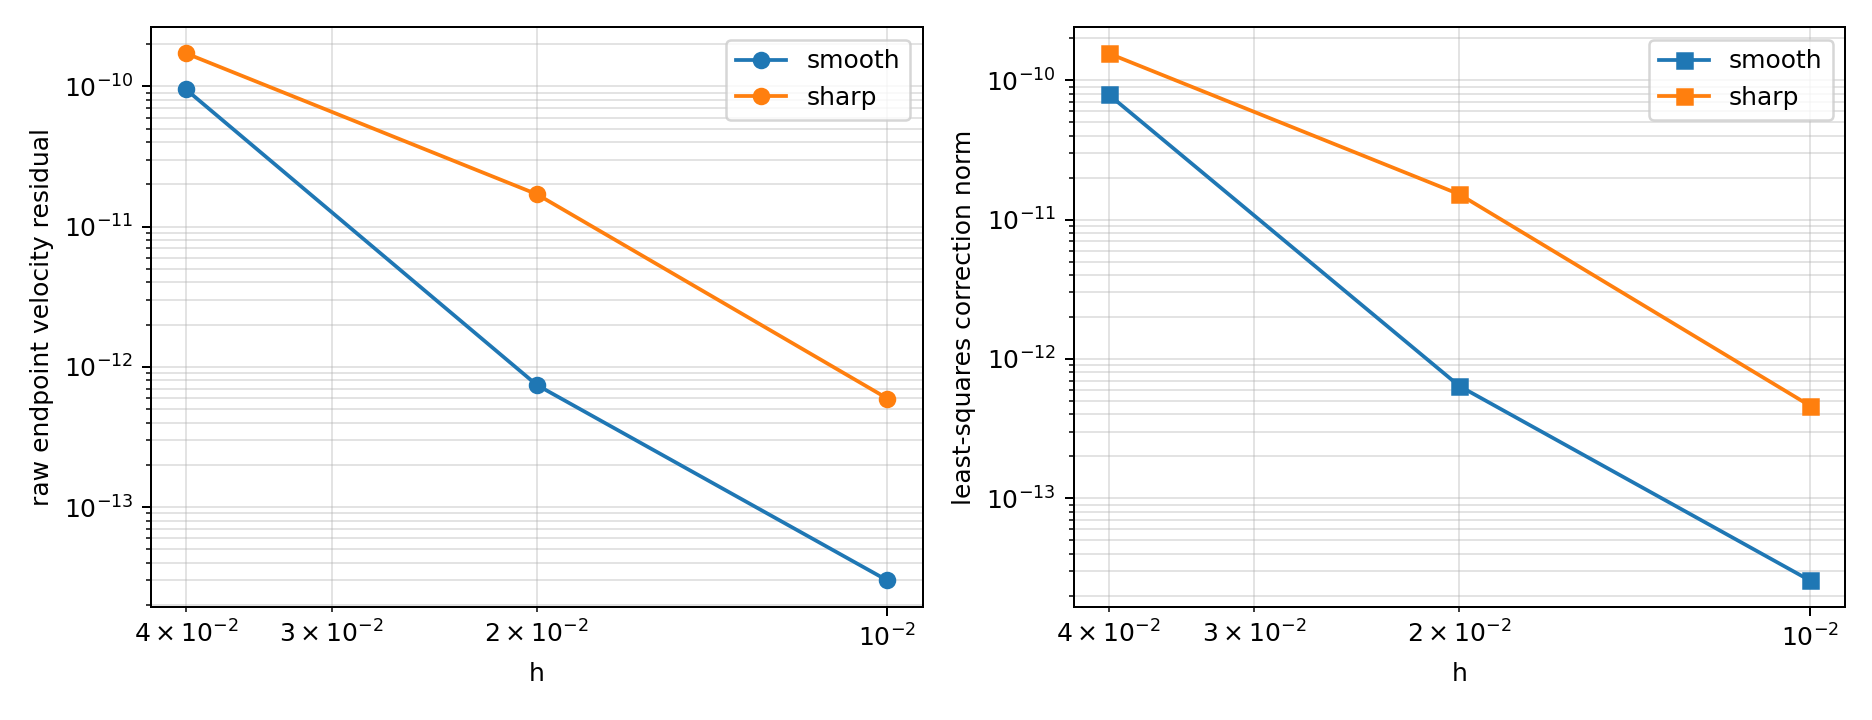

Values plotted in this chart, from the file beside it:
case, h, reference_h, t_final, status, error_message, steps, runtime_sec, position_error_vs_projected_reference, velocity_error_vs_projected_reference, max_raw_velocity_constraint_norm, max_projected_velocity_constraint_norm, max_position_constraint_norm, max_least_squares_delta_v_norm, max_least_squares_delta_w_norm, max_least_squares_delta_norm, max_applied_delta_norm, max_projection_jac_condition, min_projection_jac_rank, total_newton_iterations, position_observed_order, velocity_observed_order, raw_velocity_constraint_observed_order, least_squares_delta_observed_order
cylindrical_smooth, 0.04, 0.005, 0.08, ok, , 2, 8.43577930e-02, 1.7613133751888106e-07, 1.0072724671727036e-05, 9.5172576153549931e-11, 1.3447724261540529e-16, 5.8831828785734368e-12, 6.9455513216312615e-11, 3.8177419897460883e-11, 7.9256442679244821e-11, 7.9256442679244821e-11, 2.6731148797780357e+00, 8, 12, 7.1608280034173823e+00, 7.0661825396518498e+00, 5.8174060257119518e+00, 5.7956120735648113e+00
cylindrical_smooth, 0.02, 0.005, 0.08, ok, , 4, 1.59241110e-01, 1.8381850962989087e-09, 2.9538772381634196e-08, 7.4261056790785292e-13, 1.4633596707542245e-16, 9.1963610668061146e-14, 6.0041408032098327e-13, 3.1386264751720417e-13, 6.3940342270792083e-13, 6.3940342270792083e-13, 2.6731148828868698e+00, 8, 24, 7.1608280034173823e+00, 7.0661825396518498e+00, 5.8174060257119518e+00, 5.7956120735648113e+00
cylindrical_smooth, 0.01, 0.005, 0.08, ok, , 8, 3.46491959e-01, 8.6017850832544146e-12, 5.6089447817955302e-10, 2.9928462296341106e-14, 2.9928462296341106e-14, 1.4662811475967605e-15, 2.4253930095313387e-14, 8.4625369399590773e-15, 2.5687889296875294e-14, 0.0000000000000000e+00, 2.6731148828619582e+00, 8, 48, 7.1608280034173823e+00, 7.0661825396518498e+00, 5.8174060257119518e+00, 5.7956120735648113e+00
cylindrical_sharp, 0.04, 0.005, 0.08, ok, , 2, 8.25192160e-02, 9.4524728520435603e-06, 2.3564816366845156e-03, 1.7221976008650501e-10, 2.1776111066408072e-16, 2.6715482925265279e-12, 1.5093950951903223e-10, 4.0516027774633202e-11, 1.5628270550665824e-10, 1.5628270550665824e-10, 2.6731430753597278e+00, 8, 13, 1.8935250288226582e+00, 2.6833716361599960e+00, 4.0894492520616081e+00, 4.2015461866803347e+00
cylindrical_sharp, 0.02, 0.005, 0.08, ok, , 4, 2.00772227e-01, 1.5446339340662933e-06, 5.5985060007124798e-04, 1.7044070836579747e-11, 1.8690986808578665e-16, 9.3781198224608634e-14, 1.3446039430051033e-11, 7.1344505924003574e-12, 1.5221575529815859e-11, 1.5221575529815859e-11, 2.6731429596248661e+00, 8, 25, 1.8935250288226582e+00, 2.6833716361599960e+00, 4.0894492520616081e+00, 4.2015461866803347e+00
cylindrical_sharp, 0.01, 0.005, 0.08, ok, , 8, 3.23497199e-01, 6.8474642936791559e-07, 5.7110157226116770e-05, 5.9427737815949265e-13, 1.7905702219492236e-14, 3.1220459372221449e-15, 2.9370545829890297e-13, 3.5619203374881063e-13, 4.6166617933381532e-13, 4.6166617933381532e-13, 2.6731429277805718e+00, 8, 48, 1.8935250288226582e+00, 2.6833716361599960e+00, 4.0894492520616081e+00, 4.2015461866803347e+00
